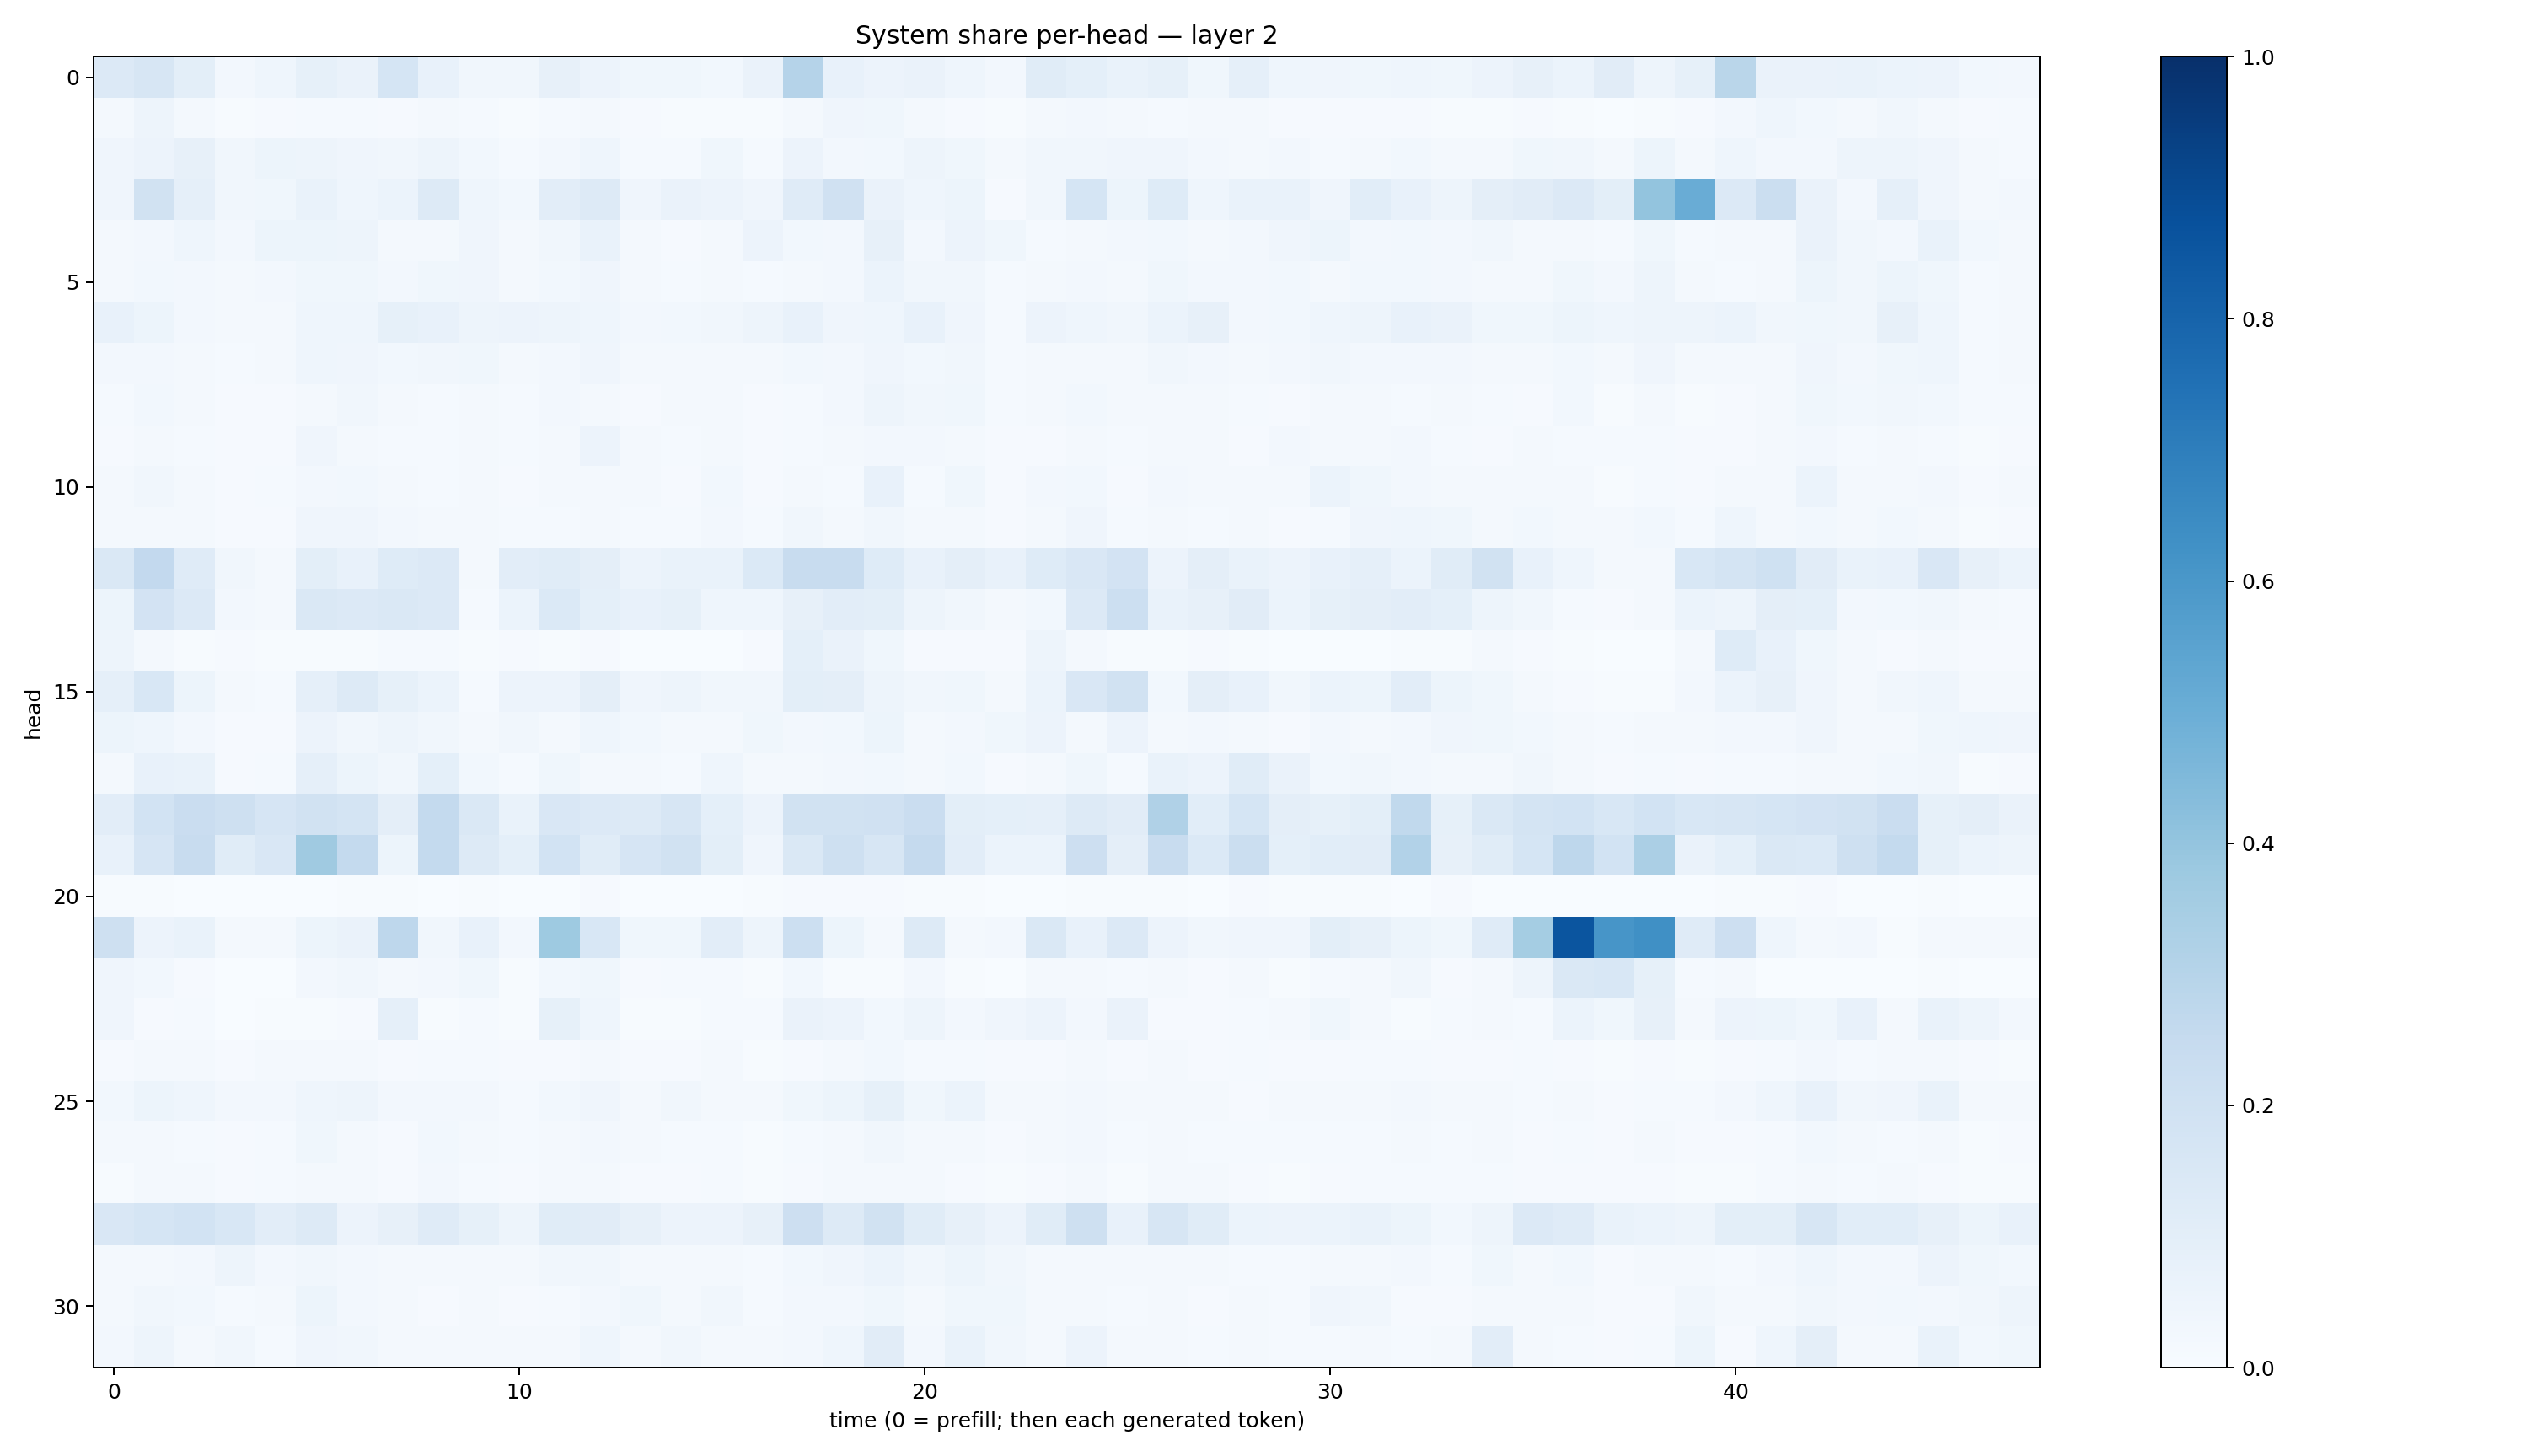

Data behind this chart, as committed beside it:
0.13311744, 0.1612517, 0.09873981, 0.025462827, 0.04533181, 0.08290569, 0.06362876, 0.17076828, 0.074064836, 0.033060864, 0.034479573, 0.08052131, 0.055813458, 0.035253625, 0.03645537, 0.028540205, 0.06594353, 0.30194432, 0.070512265, 0.058316592, 0.06481008, 0.045017686, 0.023746263, 0.11440836
0.01797, 0.04791, 0.0169, 0.004959, 0.008115, 0.01556, 0.01541, 0.0115, 0.01606, 0.01318, 0.006306, 0.01469, 0.02225, 0.009592, 0.005996, 0.005074, 0.005073, 0.0204, 0.03946, 0.03888, 0.01902, 0.01053, 0.006429, 0.01854
0.03919, 0.0564, 0.07823, 0.03168, 0.05176, 0.05002, 0.04061, 0.03197, 0.04823, 0.02786, 0.01523, 0.02495, 0.0445, 0.01273, 0.01211, 0.03626, 0.01245, 0.05617, 0.0254, 0.03011, 0.04868, 0.03824, 0.01727, 0.03428
0.04209, 0.1939, 0.08688, 0.03307, 0.03523, 0.06848, 0.04555, 0.05895, 0.1291, 0.0451, 0.03053, 0.1034, 0.1312, 0.04224, 0.0646, 0.05617, 0.04268, 0.1207, 0.1955, 0.06272, 0.04618, 0.05275, 0.01085, 0.03318
0.01839, 0.02632, 0.04314, 0.02673, 0.05225, 0.05293, 0.04941, 0.0217, 0.02151, 0.04038, 0.01861, 0.03192, 0.06644, 0.02273, 0.01035, 0.01985, 0.055, 0.02969, 0.02447, 0.08107, 0.02464, 0.05713, 0.03664, 0.01469
0.02014, 0.02887, 0.02699, 0.01763, 0.02485, 0.03841, 0.03519, 0.02437, 0.03615, 0.04188, 0.02146, 0.02877, 0.04068, 0.02093, 0.01498, 0.01976, 0.01421, 0.01982, 0.02479, 0.06095, 0.03347, 0.03325, 0.01349, 0.0162
0.07204, 0.05198, 0.02573, 0.01964, 0.01915, 0.04451, 0.04528, 0.08584, 0.07492, 0.0476, 0.05726, 0.04908, 0.04554, 0.02705, 0.03051, 0.03317, 0.04956, 0.07269, 0.04187, 0.04391, 0.07448, 0.04142, 0.01279, 0.055
0.02572, 0.02609, 0.02268, 0.01458, 0.01983, 0.04334, 0.03978, 0.02887, 0.03267, 0.03765, 0.01735, 0.02555, 0.03909, 0.01864, 0.01922, 0.01932, 0.0176, 0.02788, 0.02503, 0.04243, 0.02752, 0.03424, 0.01384, 0.022
0.01471, 0.02976, 0.01577, 0.00915, 0.01044, 0.01921, 0.03438, 0.01704, 0.01372, 0.01866, 0.01547, 0.02682, 0.02299, 0.0099, 0.01896, 0.02195, 0.01144, 0.01527, 0.02601, 0.04819, 0.03176, 0.03682, 0.01525, 0.01772
0.009676, 0.02153, 0.012, 0.009466, 0.009967, 0.03925, 0.02019, 0.01198, 0.01279, 0.01642, 0.01283, 0.01565, 0.05631, 0.02145, 0.0122, 0.01915, 0.0116, 0.01312, 0.01825, 0.02673, 0.02417, 0.01876, 0.008972, 0.008536
0.01594, 0.03347, 0.01978, 0.00881, 0.01218, 0.02373, 0.02776, 0.0162, 0.01553, 0.02329, 0.01008, 0.01739, 0.02005, 0.01928, 0.01164, 0.02754, 0.008281, 0.01954, 0.0154, 0.07188, 0.01535, 0.03712, 0.01093, 0.02361
0.02042, 0.02131, 0.01986, 0.0106, 0.0113, 0.0428, 0.04112, 0.02389, 0.01816, 0.02337, 0.01174, 0.01498, 0.02132, 0.01407, 0.0125, 0.02538, 0.0127, 0.0349, 0.02269, 0.03496, 0.01753, 0.02073, 0.007892, 0.01818
0.1412, 0.2612, 0.1192, 0.0347, 0.02137, 0.101, 0.07304, 0.1234, 0.1335, 0.02289, 0.1038, 0.1143, 0.09457, 0.05508, 0.06821, 0.06738, 0.1393, 0.24, 0.2414, 0.1228, 0.07311, 0.09454, 0.07235, 0.1223
0.05204, 0.1803, 0.1363, 0.02479, 0.02136, 0.1479, 0.1362, 0.1413, 0.1354, 0.01331, 0.05901, 0.1386, 0.08991, 0.07604, 0.08498, 0.04453, 0.04484, 0.08043, 0.1027, 0.09951, 0.04839, 0.03236, 0.02095, 0.0297
0.05064, 0.01702, 0.007535, 0.008027, 0.004831, 0.006876, 0.005083, 0.01356, 0.01417, 0.004269, 0.008668, 0.007094, 0.007915, 0.003217, 0.002454, 0.003177, 0.01033, 0.09054, 0.06467, 0.03555, 0.01084, 0.009899, 0.008871, 0.04769
0.08894, 0.154, 0.05388, 0.0176, 0.01294, 0.08631, 0.1303, 0.08458, 0.06248, 0.01386, 0.05775, 0.05656, 0.09645, 0.03943, 0.05024, 0.03268, 0.03133, 0.09799, 0.09495, 0.04898, 0.03278, 0.0365, 0.02013, 0.06056
0.05224, 0.04362, 0.02504, 0.01118, 0.01024, 0.05616, 0.0351, 0.04991, 0.03303, 0.01667, 0.03396, 0.01996, 0.04462, 0.0278, 0.02177, 0.0158, 0.03611, 0.0251, 0.02781, 0.0518, 0.02017, 0.02407, 0.0356, 0.05822
0.02275, 0.07764, 0.06962, 0.01098, 0.01327, 0.08669, 0.0509, 0.03293, 0.09174, 0.02874, 0.01461, 0.0367, 0.02311, 0.01886, 0.01457, 0.04454, 0.02203, 0.01708, 0.02511, 0.03079, 0.01966, 0.02838, 0.007815, 0.01861
0.1036, 0.1857, 0.2285, 0.2055, 0.1655, 0.1888, 0.1722, 0.09761, 0.2567, 0.1475, 0.06875, 0.1496, 0.1357, 0.1283, 0.163, 0.09325, 0.058, 0.1907, 0.1925, 0.1987, 0.2302, 0.09841, 0.0907, 0.08884
0.07501, 0.165, 0.241, 0.1156, 0.1495, 0.3704, 0.2561, 0.05405, 0.2575, 0.1274, 0.09169, 0.1838, 0.1167, 0.1654, 0.1888, 0.1013, 0.04153, 0.1415, 0.2059, 0.1592, 0.2501, 0.1031, 0.06076, 0.06157
0.00393, 0.004688, 0.0008594, 0.0002766, 0.0003921, 0.00388, 0.005634, 0.005292, 0.002223, 0.004754, 0.00192, 0.001837, 0.007941, 0.002479, 0.00248, 0.0009801, 0.005891, 0.01118, 0.01009, 0.01108, 0.005256, 0.006638, 0.001373, 0.003307
0.2063, 0.05497, 0.06694, 0.01994, 0.01731, 0.05286, 0.06483, 0.2753, 0.03205, 0.072, 0.02375, 0.3726, 0.1561, 0.03783, 0.03526, 0.1047, 0.04984, 0.2167, 0.05091, 0.02009, 0.1307, 0.01708, 0.02474, 0.1462
0.04205, 0.03094, 0.009223, 0.001737, 0.002671, 0.02697, 0.03511, 0.02166, 0.02435, 0.03822, 0.006817, 0.02877, 0.03568, 0.009235, 0.01417, 0.01462, 0.005523, 0.03012, 0.004207, 0.004902, 0.02598, 0.005551, 0.003361, 0.0195
0.04264, 0.00833, 0.01466, 0.002282, 0.00406, 0.007236, 0.01144, 0.08805, 0.006351, 0.01318, 0.00661, 0.08235, 0.04687, 0.006422, 0.004281, 0.01283, 0.01474, 0.06573, 0.0548, 0.02943, 0.04997, 0.02732, 0.04029, 0.05514
0.01009, 0.02236, 0.01699, 0.009813, 0.01855, 0.0212, 0.01898, 0.0117, 0.01222, 0.01469, 0.008766, 0.01006, 0.01881, 0.01049, 0.009981, 0.01621, 0.006927, 0.01172, 0.01781, 0.02763, 0.01528, 0.01331, 0.008999, 0.01133
0.02928, 0.05443, 0.04546, 0.02467, 0.02359, 0.04325, 0.0477, 0.02632, 0.02543, 0.02463, 0.01428, 0.0306, 0.04295, 0.02271, 0.03405, 0.02285, 0.01604, 0.03786, 0.05282, 0.08327, 0.03793, 0.05975, 0.01984, 0.02231
0.01932, 0.02311, 0.01332, 0.009016, 0.01314, 0.03538, 0.01751, 0.01165, 0.02926, 0.02038, 0.01442, 0.01586, 0.02732, 0.01629, 0.0152, 0.01256, 0.007051, 0.01434, 0.01776, 0.03386, 0.02245, 0.02084, 0.01037, 0.01828
0.007739, 0.0166, 0.02189, 0.00838, 0.01317, 0.02333, 0.01771, 0.009416, 0.02368, 0.01547, 0.009852, 0.016, 0.01769, 0.01142, 0.01153, 0.01181, 0.005129, 0.008776, 0.01638, 0.02267, 0.02023, 0.01134, 0.007377, 0.008526
0.1515, 0.1715, 0.185, 0.1555, 0.1051, 0.1309, 0.05559, 0.08008, 0.1201, 0.08461, 0.0502, 0.1152, 0.1108, 0.07889, 0.05789, 0.0578, 0.07861, 0.2144, 0.1284, 0.1905, 0.115, 0.08129, 0.05637, 0.1166
0.02133, 0.01869, 0.02492, 0.047, 0.02534, 0.03312, 0.02547, 0.01708, 0.02201, 0.01796, 0.01667, 0.03496, 0.03203, 0.01778, 0.01635, 0.01583, 0.01462, 0.0305, 0.0402, 0.06142, 0.03501, 0.0534, 0.03397, 0.01741
0.02003, 0.03315, 0.02963, 0.01537, 0.01923, 0.05364, 0.0265, 0.02251, 0.01151, 0.01614, 0.008191, 0.01345, 0.02541, 0.03662, 0.01731, 0.03266, 0.01288, 0.02724, 0.02701, 0.03626, 0.01713, 0.0365, 0.03616, 0.01842
0.02456, 0.04971, 0.01812, 0.03489, 0.01527, 0.03955, 0.03419, 0.02279, 0.0219, 0.01688, 0.02029, 0.01835, 0.04468, 0.02259, 0.03222, 0.01704, 0.02003, 0.02384, 0.04365, 0.1119, 0.02654, 0.06649, 0.03456, 0.01838
